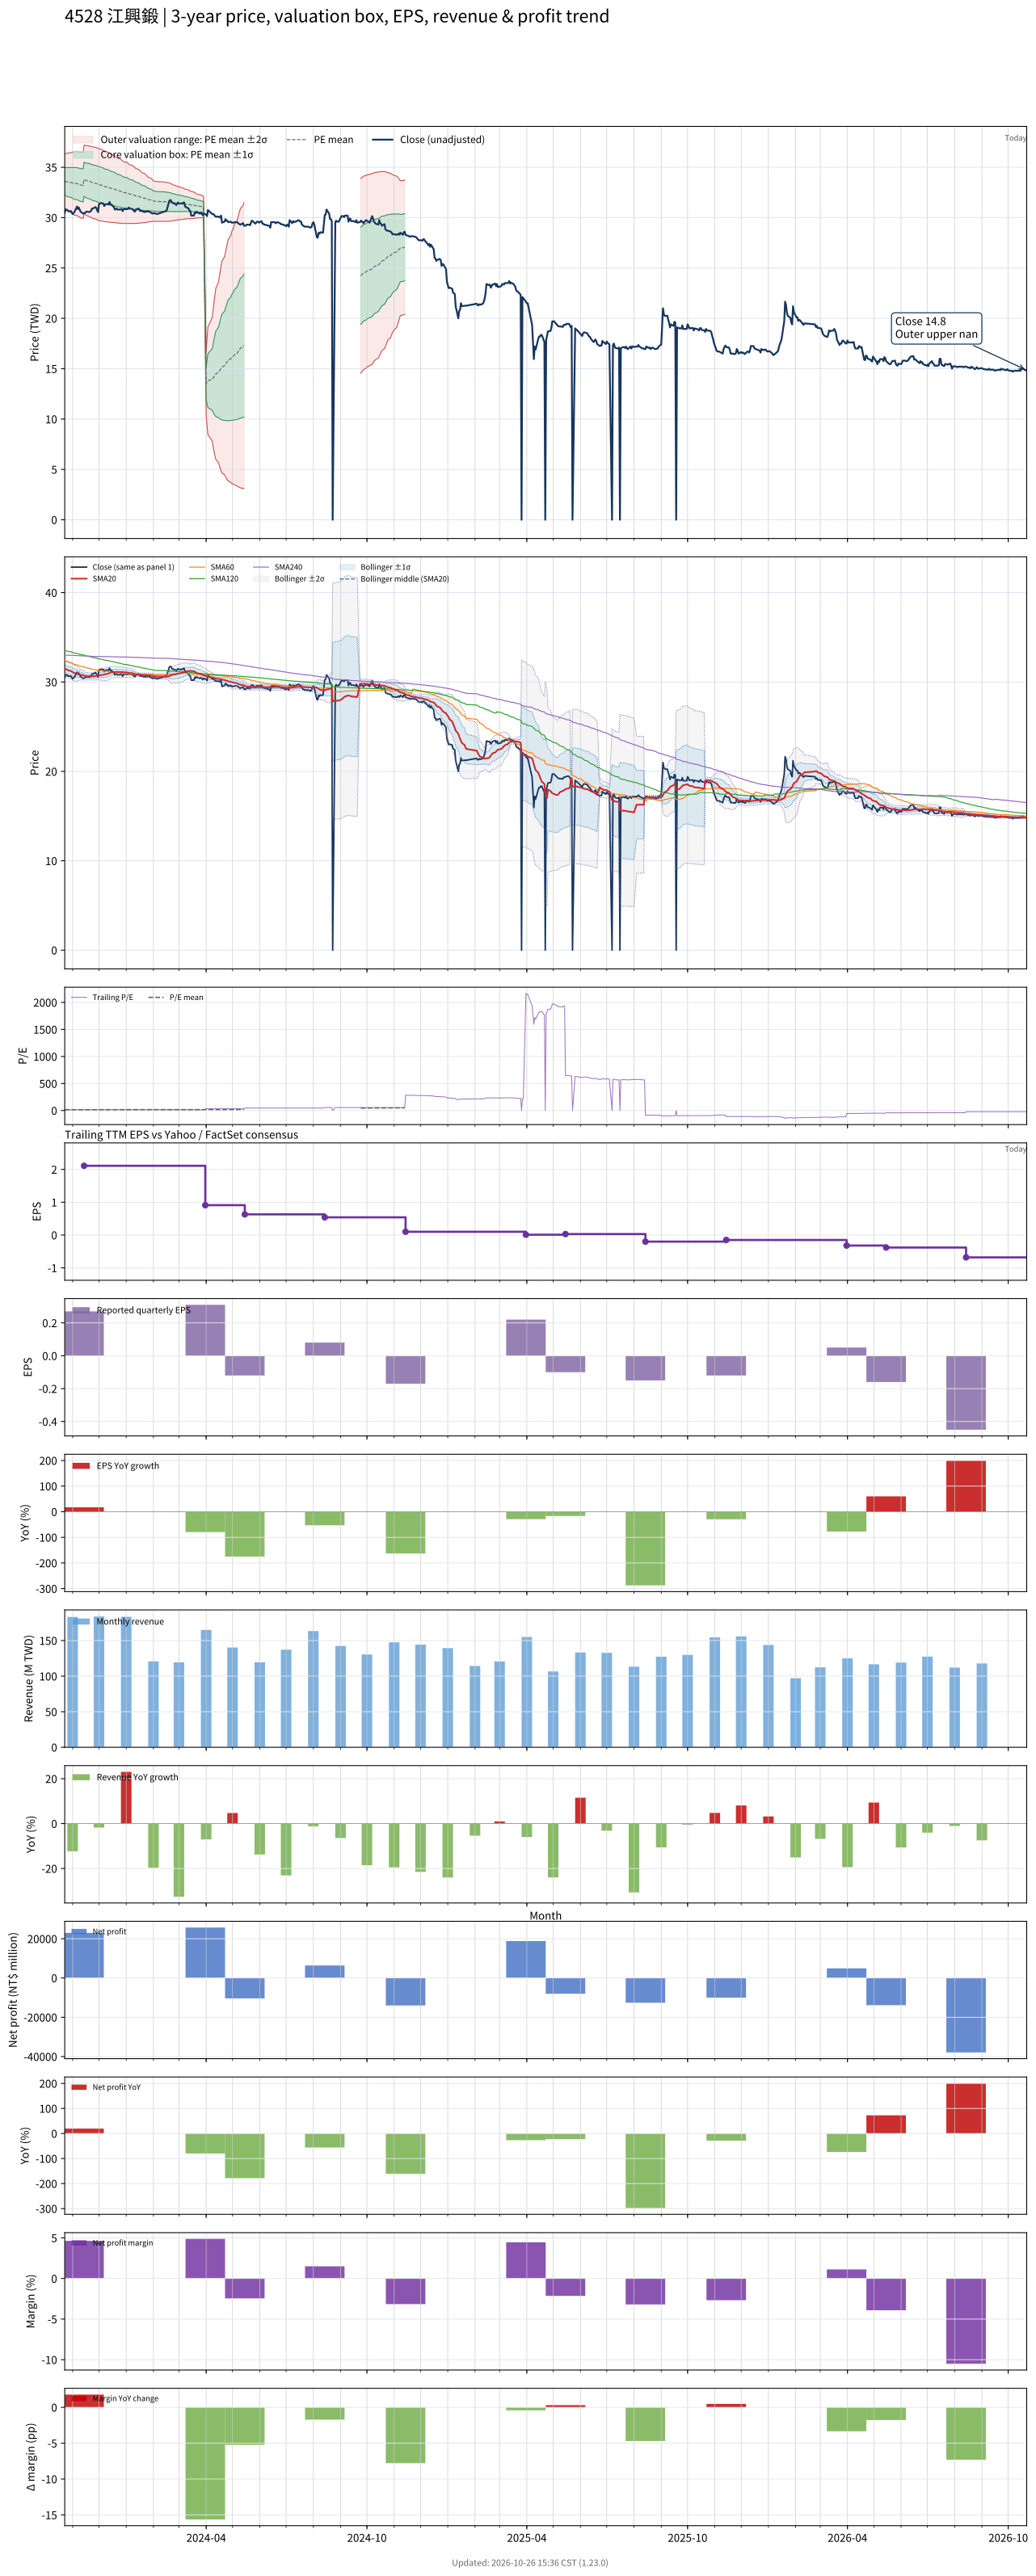

The data file committed next to this chart (first rows):
# chart-version: skill-stock-dynamic-val…
date, close, available_date, period_end, eps, ttm_eps, pe, pe_mean, pe_std, price_m2, price_m1, price_mean, price_p1, price_p2, forward_eps, forward_pe, forward_pe_mean, forward_pe_std, forward_price_m2, forward_price_m1, forward_price_mean, forward_price_p1, forward_price_p2, sma20
2023-10-23, 30.5, 2023-08-14, 2023-06-30, 0.17, 2.07, 14.73, 16.23, 0.6584, 30.87, 32.23, 33.6, 34.96, 36.32, , , , , , , , , , 31.52
2023-10-24, 30.8, 2023-08-14, 2023-06-30, 0.17, 2.07, 14.88, 16.22, 0.6697, 30.8, 32.19, 33.58, 34.96, 36.35, , , , , , , , , , 31.47
2023-10-25, 30.8, 2023-08-14, 2023-06-30, 0.17, 2.07, 14.88, 16.21, 0.6808, 30.74, 32.15, 33.56, 34.96, 36.37, , , , , , , , , , 31.41
2023-10-26, 30.75, 2023-08-14, 2023-06-30, 0.17, 2.07, 14.86, 16.2, 0.6918, 30.67, 32.1, 33.53, 34.97, 36.4, , , , , , , , , , 31.36
2023-10-27, 30.65, 2023-08-14, 2023-06-30, 0.17, 2.07, 14.81, 16.19, 0.7034, 30.6, 32.06, 33.51, 34.97, 36.42, , , , , , , , , , 31.3
2023-10-30, 30.65, 2023-08-14, 2023-06-30, 0.17, 2.07, 14.81, 16.18, 0.7146, 30.53, 32.01, 33.49, 34.97, 36.45, , , , , , , , , , 31.23
2023-10-31, 30.5, 2023-08-14, 2023-06-30, 0.17, 2.07, 14.73, 16.17, 0.7266, 30.46, 31.96, 33.47, 34.97, 36.47, , , , , , , , , , 31.17
2023-11-01, 30.35, 2023-08-14, 2023-06-30, 0.17, 2.07, 14.66, 16.16, 0.7394, 30.38, 31.91, 33.44, 34.97, 36.5, , , , , , , , , , 31.1
2023-11-02, 30.45, 2023-08-14, 2023-06-30, 0.17, 2.07, 14.71, 16.14, 0.7511, 30.31, 31.86, 33.42, 34.97, 36.53, , , , , , , , , , 31.04
2023-11-03, 30.55, 2023-08-14, 2023-06-30, 0.17, 2.07, 14.76, 16.13, 0.7616, 30.24, 31.82, 33.4, 34.97, 36.55, , , , , , , , , , 30.99
2023-11-06, 31.1, 2023-08-14, 2023-06-30, 0.17, 2.07, 15.02, 16.12, 0.7683, 30.2, 31.79, 33.38, 34.97, 36.56, , , , , , , , , , 30.96
2023-11-07, 30.85, 2023-08-14, 2023-06-30, 0.17, 2.07, 14.9, 16.11, 0.7732, 30.14, 31.74, 33.34, 34.94, 36.54, , , , , , , , , , 30.92
2023-11-08, 31, 2023-08-14, 2023-06-30, 0.17, 2.07, 14.98, 16.09, 0.7765, 30.09, 31.7, 33.31, 34.92, 36.52, , , , , , , , , , 30.89
2023-11-09, 30.8, 2023-08-14, 2023-06-30, 0.17, 2.07, 14.88, 16.07, 0.7805, 30.04, 31.66, 33.27, 34.89, 36.51, , , , , , , , , , 30.86
2023-11-10, 30.6, 2023-08-14, 2023-06-30, 0.17, 2.07, 14.78, 16.06, 0.7866, 29.98, 31.61, 33.24, 34.87, 36.5, , , , , , , , , , 30.81
2023-11-13, 30.4, 2023-08-14, 2023-06-30, 0.17, 2.07, 14.69, 16.04, 0.7936, 29.92, 31.56, 33.2, 34.85, 36.49, , , , , , , , , , 30.76
2023-11-14, 30.45, 2023-11-14, 2023-09-30, 0.27, 2.11, 14.43, 16.02, 0.8041, 30.41, 32.11, 33.8, 35.5, 37.2, , , , , , , , , , 30.72
2023-11-15, 30.45, 2023-11-14, 2023-09-30, 0.27, 2.11, 14.43, 16, 0.8117, 30.33, 32.05, 33.76, 35.47, 37.18, , , , , , , , , , 30.68
2023-11-16, 30.55, 2023-11-14, 2023-09-30, 0.27, 2.11, 14.48, 15.98, 0.8187, 30.26, 31.99, 33.71, 35.44, 37.17, , , , , , , , , , 30.66
2023-11-17, 30.6, 2023-11-14, 2023-09-30, 0.27, 2.11, 14.5, 15.96, 0.8237, 30.19, 31.93, 33.67, 35.41, 37.15, , , , , , , , , , 30.64
2023-11-20, 30.55, 2023-11-14, 2023-09-30, 0.27, 2.11, 14.48, 15.94, 0.829, 30.13, 31.88, 33.63, 35.37, 37.12, , , , , , , , , , 30.64
2023-11-21, 30.6, 2023-11-14, 2023-09-30, 0.27, 2.11, 14.5, 15.91, 0.8326, 30.07, 31.82, 33.58, 35.34, 37.09, , , , , , , , , , 30.63
2023-11-22, 30.65, 2023-11-14, 2023-09-30, 0.27, 2.11, 14.53, 15.89, 0.8356, 30.01, 31.77, 33.54, 35.3, 37.06, , , , , , , , , , 30.62
2023-11-23, 30.9, 2023-11-14, 2023-09-30, 0.27, 2.11, 14.64, 15.88, 0.8386, 29.96, 31.73, 33.5, 35.27, 37.04, , , , , , , , , , 30.63
2023-11-24, 30.9, 2023-11-14, 2023-09-30, 0.27, 2.11, 14.64, 15.86, 0.8414, 29.91, 31.68, 33.46, 35.23, 37.01, , , , , , , , , , 30.64
2023-11-27, 31.05, 2023-11-14, 2023-09-30, 0.27, 2.11, 14.72, 15.84, 0.8425, 29.87, 31.64, 33.42, 35.2, 36.98, , , , , , , , , , 30.66
2023-11-28, 30.95, 2023-11-14, 2023-09-30, 0.27, 2.11, 14.67, 15.82, 0.8443, 29.82, 31.6, 33.38, 35.16, 36.95, , , , , , , , , , 30.69
2023-11-29, 30.7, 2023-11-14, 2023-09-30, 0.27, 2.11, 14.55, 15.8, 0.8463, 29.77, 31.56, 33.34, 35.13, 36.91, , , , , , , , , , 30.7
2023-11-30, 30.55, 2023-11-14, 2023-09-30, 0.27, 2.11, 14.48, 15.78, 0.8476, 29.72, 31.51, 33.3, 35.09, 36.87, , , , , , , , , , 30.71
2023-12-01, 31.35, 2023-11-14, 2023-09-30, 0.27, 2.11, 14.86, 15.76, 0.8454, 29.69, 31.48, 33.26, 35.04, 36.83, , , , , , , , , , 30.75
2023-12-04, 31.45, 2023-11-14, 2023-09-30, 0.27, 2.11, 14.91, 15.75, 0.8416, 29.67, 31.45, 33.22, 35, 36.78, , , , , , , , , , 30.77
2023-12-05, 31.4, 2023-11-14, 2023-09-30, 0.27, 2.11, 14.88, 15.73, 0.8382, 29.65, 31.42, 33.19, 34.96, 36.73, , , , , , , , , , 30.8
2023-12-06, 31.4, 2023-11-14, 2023-09-30, 0.27, 2.11, 14.88, 15.71, 0.8335, 29.63, 31.39, 33.15, 34.91, 36.67, , , , , , , , , , 30.82
2023-12-07, 31.15, 2023-11-14, 2023-09-30, 0.27, 2.11, 14.76, 15.69, 0.8297, 29.61, 31.36, 33.11, 34.86, 36.61, , , , , , , , , , 30.83
2023-12-08, 31.3, 2023-11-14, 2023-09-30, 0.27, 2.11, 14.83, 15.68, 0.8246, 29.59, 31.33, 33.07, 34.81, 36.55, , , , , , , , , , 30.87
2023-12-11, 31.35, 2023-11-14, 2023-09-30, 0.27, 2.11, 14.86, 15.66, 0.821, 29.57, 31.31, 33.04, 34.77, 36.5, , , , , , , , , , 30.91
2023-12-12, 31.3, 2023-11-14, 2023-09-30, 0.27, 2.11, 14.83, 15.64, 0.8176, 29.55, 31.28, 33.01, 34.73, 36.46, , , , , , , , , , 30.96
2023-12-13, 31.55, 2023-11-14, 2023-09-30, 0.27, 2.11, 14.95, 15.63, 0.812, 29.54, 31.26, 32.97, 34.68, 36.4, , , , , , , , , , 31.01
2023-12-14, 31.3, 2023-11-14, 2023-09-30, 0.27, 2.11, 14.83, 15.61, 0.8067, 29.53, 31.23, 32.93, 34.64, 36.34, , , , , , , , , , 31.05
2023-12-15, 31.3, 2023-11-14, 2023-09-30, 0.27, 2.11, 14.83, 15.59, 0.798, 29.53, 31.21, 32.9, 34.58, 36.26, , , , , , , , , , 31.09
2023-12-18, 31.05, 2023-11-14, 2023-09-30, 0.27, 2.11, 14.72, 15.57, 0.7916, 29.51, 31.18, 32.86, 34.53, 36.2, , , , , , , , , , 31.11
2023-12-19, 30.8, 2023-11-14, 2023-09-30, 0.27, 2.11, 14.6, 15.55, 0.7859, 29.5, 31.16, 32.81, 34.47, 36.13, , , , , , , , , , 31.12
2023-12-20, 30.85, 2023-11-14, 2023-09-30, 0.27, 2.11, 14.62, 15.53, 0.7783, 29.49, 31.13, 32.77, 34.41, 36.06, , , , , , , , , , 31.13
2023-12-21, 30.9, 2023-11-14, 2023-09-30, 0.27, 2.11, 14.64, 15.51, 0.771, 29.48, 31.1, 32.73, 34.36, 35.98, , , , , , , , , , 31.13
2023-12-22, 30.8, 2023-11-14, 2023-09-30, 0.27, 2.11, 14.6, 15.49, 0.7632, 29.47, 31.08, 32.69, 34.3, 35.91, , , , , , , , , , 31.12
2023-12-25, 30.8, 2023-11-14, 2023-09-30, 0.27, 2.11, 14.6, 15.47, 0.7571, 29.45, 31.05, 32.65, 34.25, 35.84, , , , , , , , , , 31.11
2023-12-26, 30.85, 2023-11-14, 2023-09-30, 0.27, 2.11, 14.62, 15.45, 0.7483, 29.45, 31.03, 32.61, 34.19, 35.76, , , , , , , , , , 31.11
2023-12-27, 30.8, 2023-11-14, 2023-09-30, 0.27, 2.11, 14.6, 15.44, 0.7423, 29.44, 31, 32.57, 34.13, 35.7, , , , , , , , , , 31.11
2023-12-28, 30.65, 2023-11-14, 2023-09-30, 0.27, 2.11, 14.53, 15.42, 0.7365, 29.42, 30.97, 32.53, 34.08, 35.64, , , , , , , , , , 31.12
2023-12-29, 30.85, 2023-11-14, 2023-09-30, 0.27, 2.11, 14.62, 15.4, 0.7276, 29.42, 30.95, 32.49, 34.02, 35.56, , , , , , , , , , 31.09
2024-01-02, 30.85, 2023-11-14, 2023-09-30, 0.27, 2.11, 14.62, 15.38, 0.7185, 29.42, 30.93, 32.45, 33.97, 35.48, , , , , , , , , , 31.06
2024-01-03, 30.85, 2023-11-14, 2023-09-30, 0.27, 2.11, 14.62, 15.36, 0.7075, 29.42, 30.92, 32.41, 33.9, 35.39, , , , , , , , , , 31.04
2024-01-04, 31, 2023-11-14, 2023-09-30, 0.27, 2.11, 14.69, 15.34, 0.6975, 29.43, 30.9, 32.37, 33.84, 35.32, , , , , , , , , , 31.02
2024-01-05, 30.9, 2023-11-14, 2023-09-30, 0.27, 2.11, 14.64, 15.33, 0.6897, 29.43, 30.88, 32.34, 33.79, 35.25, , , , , , , , , , 31
2024-01-08, 30.85, 2023-11-14, 2023-09-30, 0.27, 2.11, 14.62, 15.31, 0.684, 29.42, 30.86, 32.3, 33.75, 35.19, , , , , , , , , , 30.98
2024-01-09, 30.75, 2023-11-14, 2023-09-30, 0.27, 2.11, 14.57, 15.29, 0.6758, 29.41, 30.84, 32.27, 33.69, 35.12, , , , , , , , , , 30.95
2024-01-10, 30.65, 2023-11-14, 2023-09-30, 0.27, 2.11, 14.53, 15.27, 0.6672, 29.41, 30.82, 32.23, 33.64, 35.04, , , , , , , , , , 30.92
2024-01-11, 30.6, 2023-11-14, 2023-09-30, 0.27, 2.11, 14.5, 15.26, 0.6572, 29.42, 30.8, 32.19, 33.58, 34.96, , , , , , , , , , 30.87
2024-01-12, 30.8, 2023-11-14, 2023-09-30, 0.27, 2.11, 14.6, 15.24, 0.6437, 29.43, 30.79, 32.15, 33.51, 34.87, , , , , , , , , , 30.84
... 670 more rows
